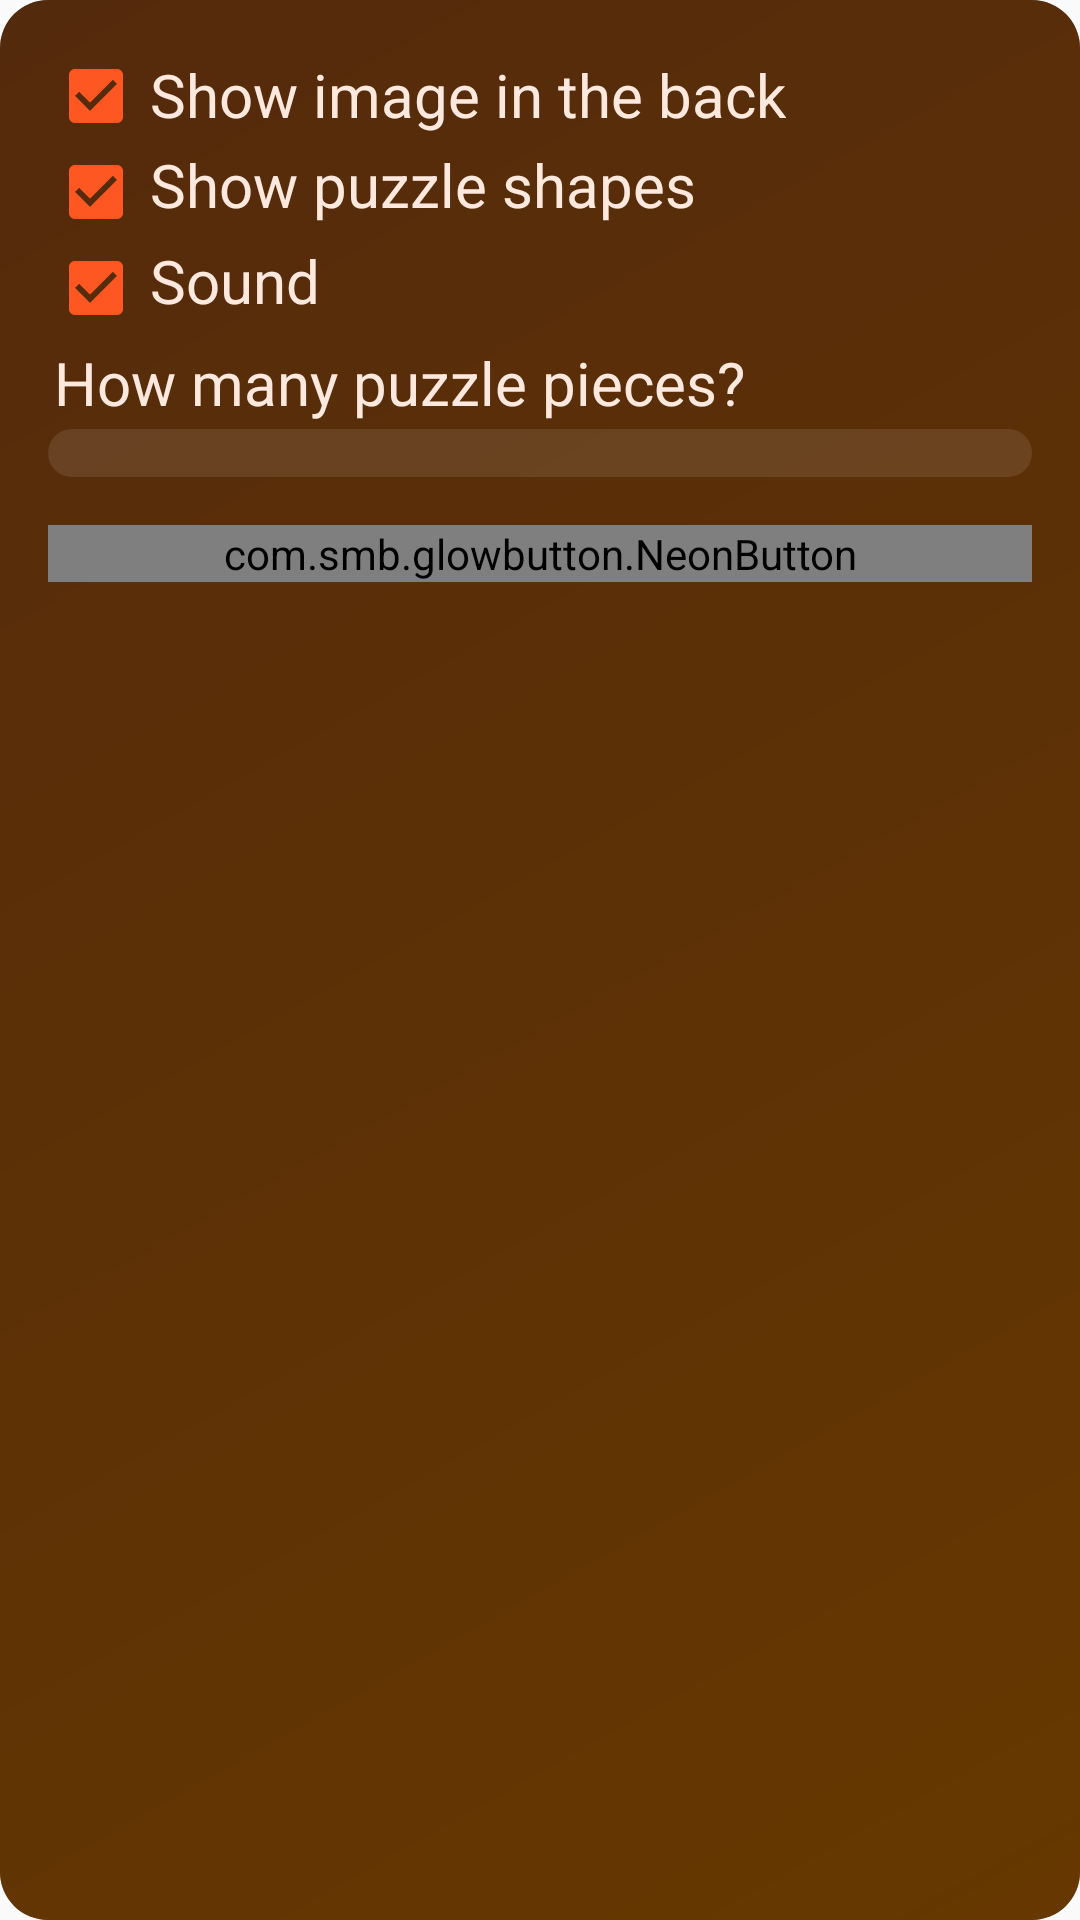

Produce the Android XML layout that renders to this screen, including the resource entries it uses.
<!-- AndroidManifest.xml: application theme AppTheme -->
<!-- res/layout/start_game_popup.xml -->
<?xml version="1.0" encoding="utf-8"?>
<RelativeLayout xmlns:android="http://schemas.android.com/apk/res/android"
    xmlns:app="http://schemas.android.com/apk/res-auto"
    android:layout_width="wrap_content"
    android:layout_height="wrap_content"
    android:background="@drawable/gradient_accent_black_background"
    android:padding="16dp">

    <CheckBox
        android:id="@+id/background_image_checkbox"
        android:layout_width="wrap_content"
        android:layout_height="wrap_content"
        android:buttonTint="@color/colorPrimary"
        android:checked="true" />

    <TextView
        android:layout_width="wrap_content"
        android:layout_height="wrap_content"
        android:textColor="@color/white"
        android:padding="2dp"
        android:textSize="20sp"
        android:labelFor="@id/background_image_checkbox"
        android:layout_toEndOf="@id/background_image_checkbox"
        android:text="@string/show_image_as_background" />

    <CheckBox
        android:id="@+id/background_grid_checkbox"
        android:layout_below="@id/background_image_checkbox"
        android:layout_width="wrap_content"
        android:layout_height="wrap_content"
        android:buttonTint="@color/colorPrimary"
        android:checked="true" />

    <TextView
        android:layout_width="wrap_content"
        android:layout_height="wrap_content"
        android:textColor="@color/white"
        android:padding="2dp"
        android:textSize="20sp"
        android:labelFor="@id/background_grid_checkbox"
        android:layout_toEndOf="@id/background_grid_checkbox"
        android:layout_alignBaseline="@id/background_grid_checkbox"
        android:text="@string/show_puzzle_grid" />

    <CheckBox
        android:id="@+id/play_sounds_checkbox"
        android:layout_below="@id/background_grid_checkbox"
        android:layout_width="wrap_content"
        android:layout_height="wrap_content"
        android:buttonTint="@color/colorPrimary"
        android:checked="true" />

    <TextView
        android:layout_width="wrap_content"
        android:layout_height="wrap_content"
        android:textColor="@color/white"
        android:padding="2dp"
        android:textSize="20sp"
        android:labelFor="@id/play_sounds_checkbox"
        android:layout_toEndOf="@id/play_sounds_checkbox"
        android:layout_alignBaseline="@id/play_sounds_checkbox"
        android:text="@string/play_sounds" />

    <TextView
        android:id="@+id/how_many_puzzles"
        android:layout_width="wrap_content"
        android:layout_height="wrap_content"
        android:textColor="@color/white"
        android:padding="2dp"
        android:textSize="20sp"
        android:labelFor="@id/difficulty_spinner"
        android:layout_below="@id/play_sounds_checkbox"
        android:text="@string/how_many_puzzles" />

    <Spinner
        android:id="@+id/difficulty_spinner"
        android:padding="8dp"
        android:layout_below="@id/how_many_puzzles"
        android:background="@drawable/rounded_spinner_background"
        android:layout_width="match_parent"
        android:layout_height="wrap_content" />

    <com.smb.glowbutton.NeonButton
        android:id="@+id/startButton"
        android:layout_width="match_parent"
        android:layout_height="wrap_content"
        android:layout_below="@id/difficulty_spinner"
        android:layout_marginTop="16dp"
        app:nb_cornerRadius="30dp"
        app:nb_disabledStateColor="@android:color/darker_gray"
        app:nb_drawableEnd="@drawable/ic_gamepad_36dp"
        app:nb_drawablePadding="10dp"
        app:nb_drawableStart="@drawable/ic_gamepad_36dp"
        app:nb_gradientEnd="@color/colorAccent"
        app:nb_gradientStart="@color/colorPrimary"
        app:nb_text="@string/main_menu_activity_play_the_game"
        app:nb_textColor="@color/colorAccent"
        app:nb_textSize="18dp"
        app:nb_textStyle="normal"
        android:textSize="20sp" />
</RelativeLayout>
<!-- resources referenced by this layout -->
<resources>
  <color name="colorAccent">#E69215</color>
  <color name="colorPrimary">#FF5722</color>
  <color name="white">#FFE8DD</color>
  <!-- drawable gradient_accent_black_background (drawable) -->
  <?xml version="1.0" encoding="utf-8"?>
  <layer-list xmlns:android="http://schemas.android.com/apk/res/android">
      
      <item>
          <shape android:shape="rectangle">
              <solid android:color="@color/black" />
              <corners android:radius="16dp" />
          </shape>
      </item>
      
      <item>
          <shape android:shape="rectangle">
              <gradient
                  android:angle="135"
                  android:endColor="@color/colorAccentDark_alpha40"
                  android:startColor="@color/colorAccent_alpha40"
                  android:type="linear" />
              <corners android:radius="16dp" />
          </shape>
      </item>
  </layer-list>
  <!-- drawable ic_gamepad_36dp: vector/xml drawable (drawable, 2073 chars, omitted) -->
  <!-- drawable rounded_spinner_background (drawable) -->
  <?xml version="1.0" encoding="utf-8"?>
  <shape xmlns:android="http://schemas.android.com/apk/res/android"
      android:shape="rectangle">
      <solid android:color="@color/white_alpha10" />
      <corners android:radius="8dp" />
  </shape>
  <string name="how_many_puzzles">How many puzzle pieces?</string>
  <string name="main_menu_activity_play_the_game">Let\'s play!</string>
  <string name="play_sounds">Sound</string>
  <string name="show_image_as_background">Show image in the back</string>
  <string name="show_puzzle_grid">Show puzzle shapes</string>
  <style name="AppTheme" parent="Theme.AppCompat.Light.DarkActionBar">
          
          <item name="colorPrimary">@color/colorPrimary</item>
          <item name="colorPrimaryDark">@color/colorPrimaryDark</item>
          <item name="colorAccent">@color/colorAccent</item>
      </style>
  <color name="black">#FF000000</color>
  <color name="colorAccentDark_alpha40">#66D2691E</color>
  <color name="colorAccent_alpha40">#66FF8C00</color>
  <color name="white_alpha10">#19FFFFFF</color>
  <color name="colorPrimaryDark">#FF9B53</color>
</resources>
